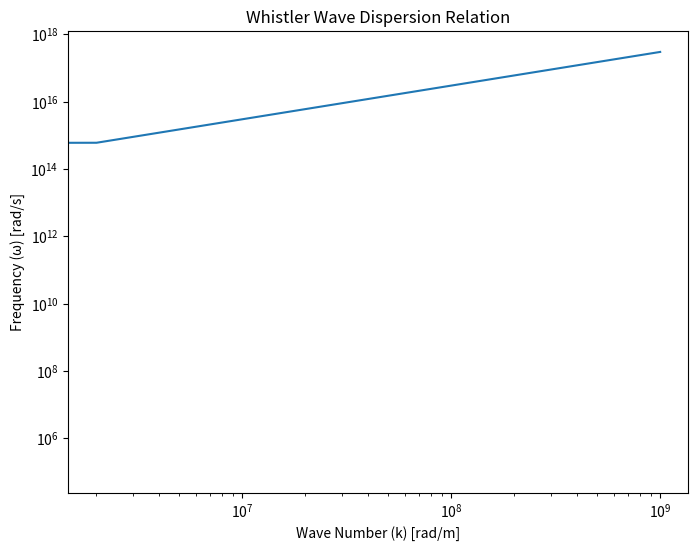

Generate this figure with matplotlib:
import numpy as np
import matplotlib.pyplot as plt

# Constants
c = 3e8  # Speed of light in m/s
omega_p = 1e4  # Electron plasma frequency in rad/s 
Omega_e = 1e3  # Electron cyclotron frequency in rad/s
"""
Do we need to normalize omega and k or keep them in si systems?
"""
# Using np.roots to solve DR
def solve_dispersion(k):
    # Coefficients 
    A = 1
    B = omega_p**2 / np.abs(Omega_e)
    C = k**2 * c**2
    
    omega_roots = np.roots([A, -B, -C])  
    return np.max(np.real(omega_roots))

k_values = np.linspace(0, 1e9, 500)  

# Calculating k
omega_values = np.array([solve_dispersion(k) for k in k_values])

# Plotting the dispersion relation
plt.figure(figsize=(8, 6))
plt.plot(k_values, omega_values)
plt.xscale('log')
plt.yscale('log')
plt.xlabel("Wave Number (k) [rad/m]")
plt.ylabel("Frequency (ω) [rad/s]")
plt.title("Whistler Wave Dispersion Relation")
plt.show()
